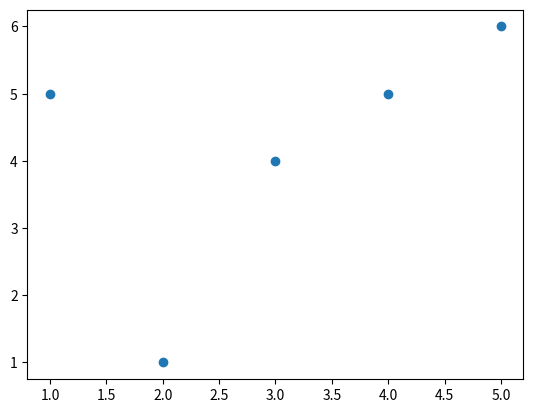

Source code (Python):
import matplotlib.pyplot as plt
import numpy as np

x = np.array([1,2,3,4,5])
y = np.array([5,1,4,5,6])
plt.scatter(x,y)
plt.show()